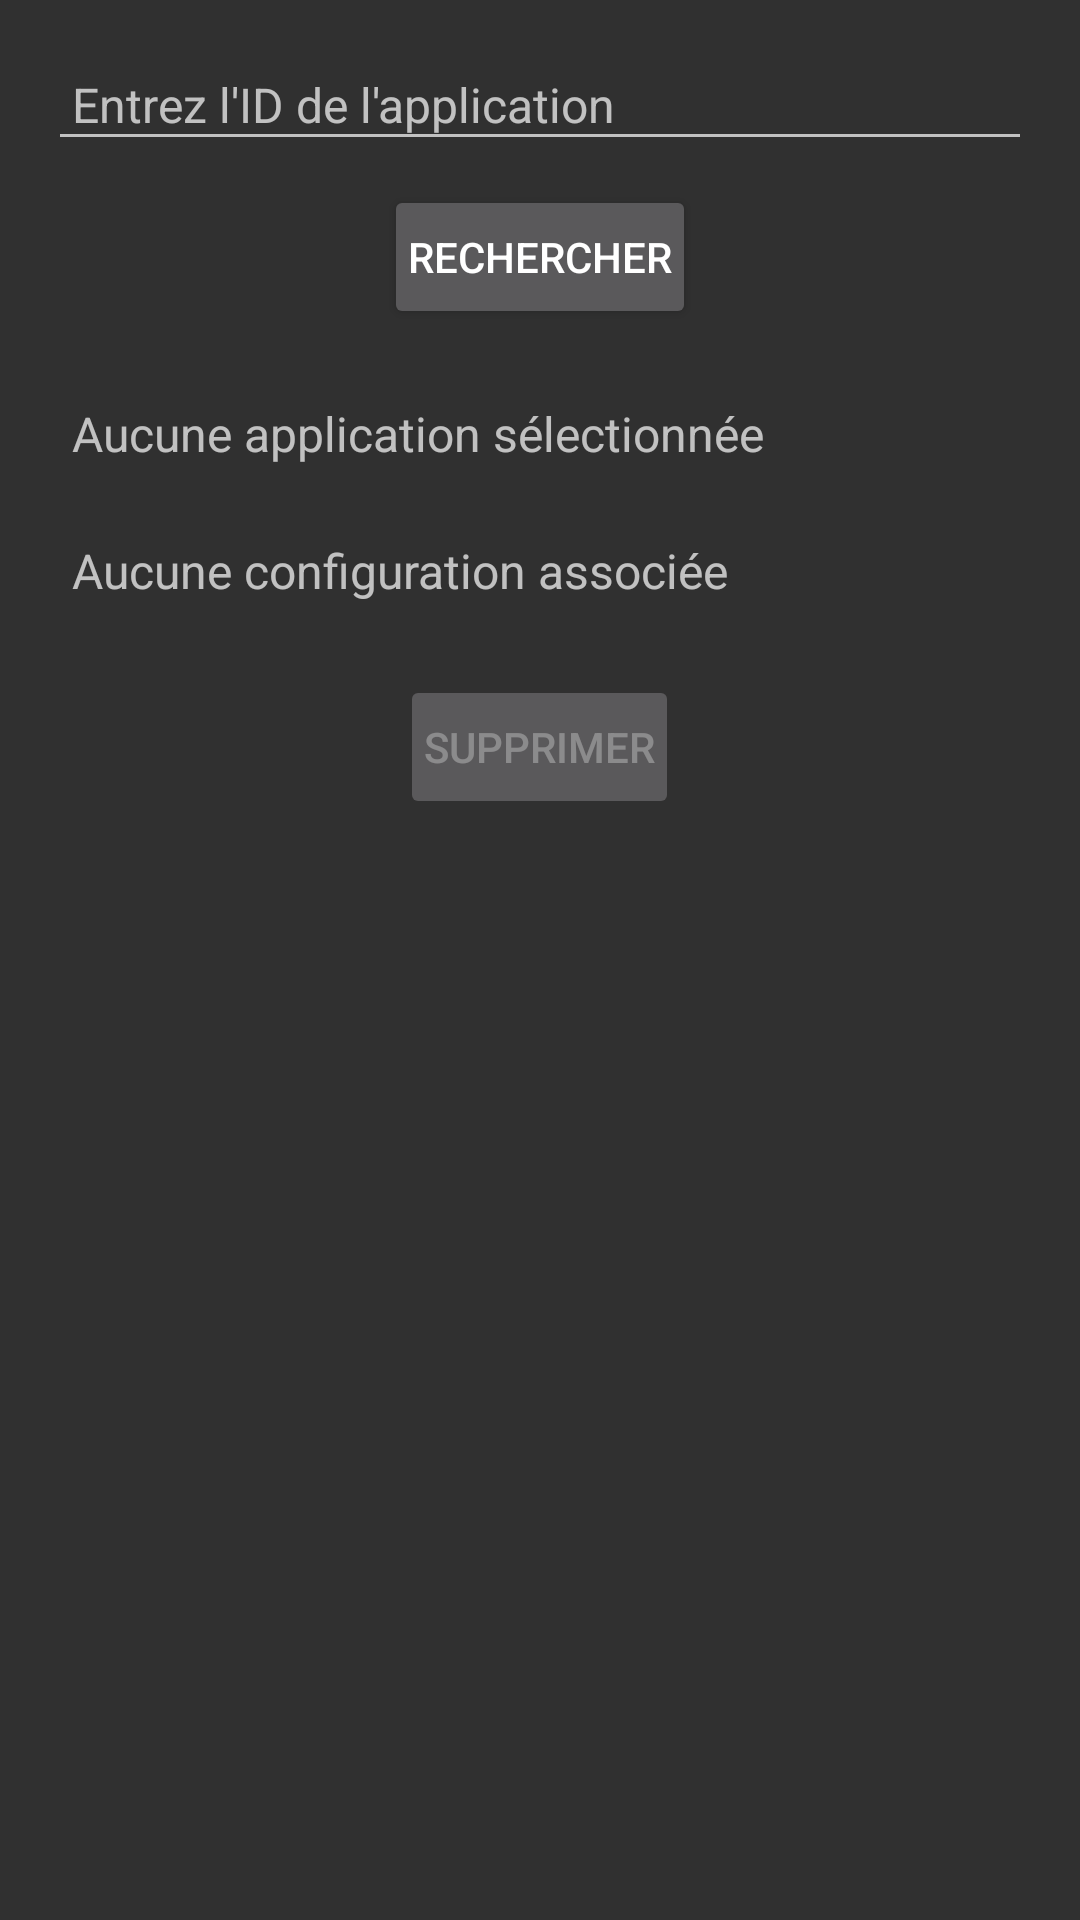

Produce the Android XML layout that renders to this screen, including the resource entries it uses.
<!-- AndroidManifest.xml: application theme AppTheme -->
<!-- res/layout/fragment_delete_application.xml -->
<?xml version="1.0" encoding="utf-8"?>
<LinearLayout xmlns:android="http://schemas.android.com/apk/res/android"
    android:layout_width="match_parent"
    android:layout_height="match_parent"
    android:orientation="vertical"
    android:padding="16dp">

    
    <EditText
        android:id="@+id/edit_application_id"
        android:layout_width="match_parent"
        android:layout_height="wrap_content"
        android:hint="Entrez l'ID de l'application"
        android:inputType="number"
        android:padding="8dp"
        android:textSize="16sp" />

    
    <Button
        android:id="@+id/btn_search"
        android:layout_width="wrap_content"
        android:layout_height="wrap_content"
        android:layout_gravity="center"
        android:layout_marginTop="8dp"
        android:text="Rechercher"
        android:padding="8dp" />

    
    <TextView
        android:id="@+id/text_application_name"
        android:layout_width="match_parent"
        android:layout_height="wrap_content"
        android:layout_marginTop="16dp"
        android:text="Aucune application sélectionnée"
        android:textSize="16sp"
        android:padding="8dp" />

    
    <TextView
        android:id="@+id/text_configurations"
        android:layout_width="match_parent"
        android:layout_height="wrap_content"
        android:layout_marginTop="8dp"
        android:text="Aucune configuration associée"
        android:textSize="16sp"
        android:padding="8dp" />

    
    <Button
        android:id="@+id/btn_delete"
        android:layout_width="wrap_content"
        android:layout_height="wrap_content"
        android:layout_gravity="center"
        android:layout_marginTop="16dp"
        android:text="Supprimer"
        android:padding="8dp"
        android:enabled="false" />

    
    <ProgressBar
        android:id="@+id/progress_bar"
        android:layout_width="wrap_content"
        android:layout_height="wrap_content"
        android:layout_gravity="center"
        android:layout_marginTop="16dp"
        android:visibility="gone" />

</LinearLayout>
<!-- resources referenced by this layout -->
<resources>
  <style name="AppTheme" parent="Theme.AppCompat.NoActionBar">
          
          <item name="colorPrimary">@color/colorPrimary</item>
          <item name="colorPrimaryDark">@color/colorPrimaryDark</item>
          <item name="colorAccent">@color/colorAccent</item>
          <item name="searchViewStyle">@style/CustomSearchViewStyle</item>
  
      </style>
  <color name="colorPrimary">#607D8B</color>
  <color name="colorPrimaryDark">#000000</color>
  <color name="colorAccent">#87d3e1</color>
  <style name="CustomSearchViewStyle" parent="Widget.AppCompat.SearchView">
          <item name="queryHint">Search by Name</item>
          <item name="android:textColor">#1E3A8A</item>
          <item name="android:textColorHint">#94A3B8</item>
          <item name="android:textSize">16sp</item>
      </style>
</resources>
